Run: headless pygame with SDL's dummy video driver; simulated clock (each Clock.tick advances the game by its frame time, no real sleeping); random seed 0; keys injected as events and as key.get_pressed() state; no mouse input.
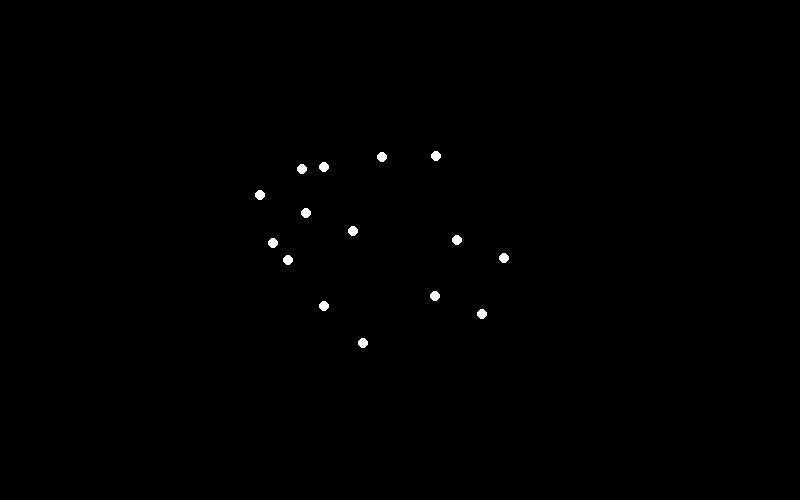
Frame 1 of 4 · flips 1–60 · no input
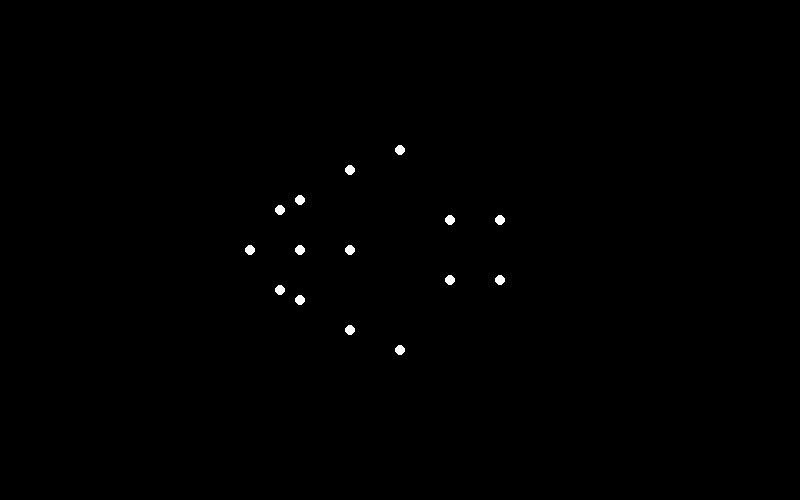
Frame 2 of 4 · flips 61–180 · tapped SPACE, RETURN · held RIGHT (→), D
Frame 3 of 4 · flips 181–300 · held DOWN (↓), S · screen unchanged from frame 2, image omitted
Frame 4 of 4 · flips 301–420 · held LEFT (←), A, UP (↑), W · screen unchanged from frame 3, image omitted

The pygame program that drew these frames:


import pygame
import math

# Initialize Pygame
pygame.init()
screen = pygame.display.set_mode((800, 500))
pygame.display.set_caption("Biological Motion Animation")
clock = pygame.time.Clock()

# Define body configuration
hips_x, hips_y = 400, 250  # Center point for rotation

# Standing positions relative to hips (x, y)
standing_points_relative = [
    (0, -150),    # Head
    (0, -100),    # Neck
    (-50, -100),  # Left shoulder
    (50, -100),   # Right shoulder
    (-80, -50),   # Left elbow
    (80, -50),    # Right elbow
    (-100, 0),    # Left wrist
    (100, 0),     # Right wrist
    (-30, 50),    # Left knee
    (30, 50),     # Right knee
    (-30, 100),   # Left ankle
    (30, 100),    # Right ankle
    (0, -50),     # Torso midpoint
    (-40, -120),  # Left ear (additional point)
    (40, -120)    # Right ear (additional point)
]

# Animation parameters
theta = 0.0  # Initial angle (radians)
angular_velocity = 0.02  # Rotation speed

running = True
while running:
    for event in pygame.event.get():
        if event.type == pygame.QUIT:
            running = False

    screen.fill((0, 0, 0))  # Black background

    # Update rotation angle (lie back motion)
    theta -= angular_velocity
    if theta < -math.pi/2:  # Limit to 90 degrees backward
        theta = -math.pi/2

    # Calculate current positions
    current_points = []
    for x_rel, y_rel in standing_points_relative:
        # Apply rotation matrix
        x_rot = x_rel * math.cos(theta) - y_rel * math.sin(theta)
        y_rot = x_rel * math.sin(theta) + y_rel * math.cos(theta)
        # Convert to screen coordinates
        x = hips_x + x_rot
        y = hips_y + y_rot
        current_points.append((x, y))

    # Draw all points
    for x, y in current_points:
        pygame.draw.circle(screen, (255, 255, 255), (int(x), int(y)), 5)

    pygame.display.flip()
    clock.tick(30)  # Maintain 30 FPS

pygame.quit()
